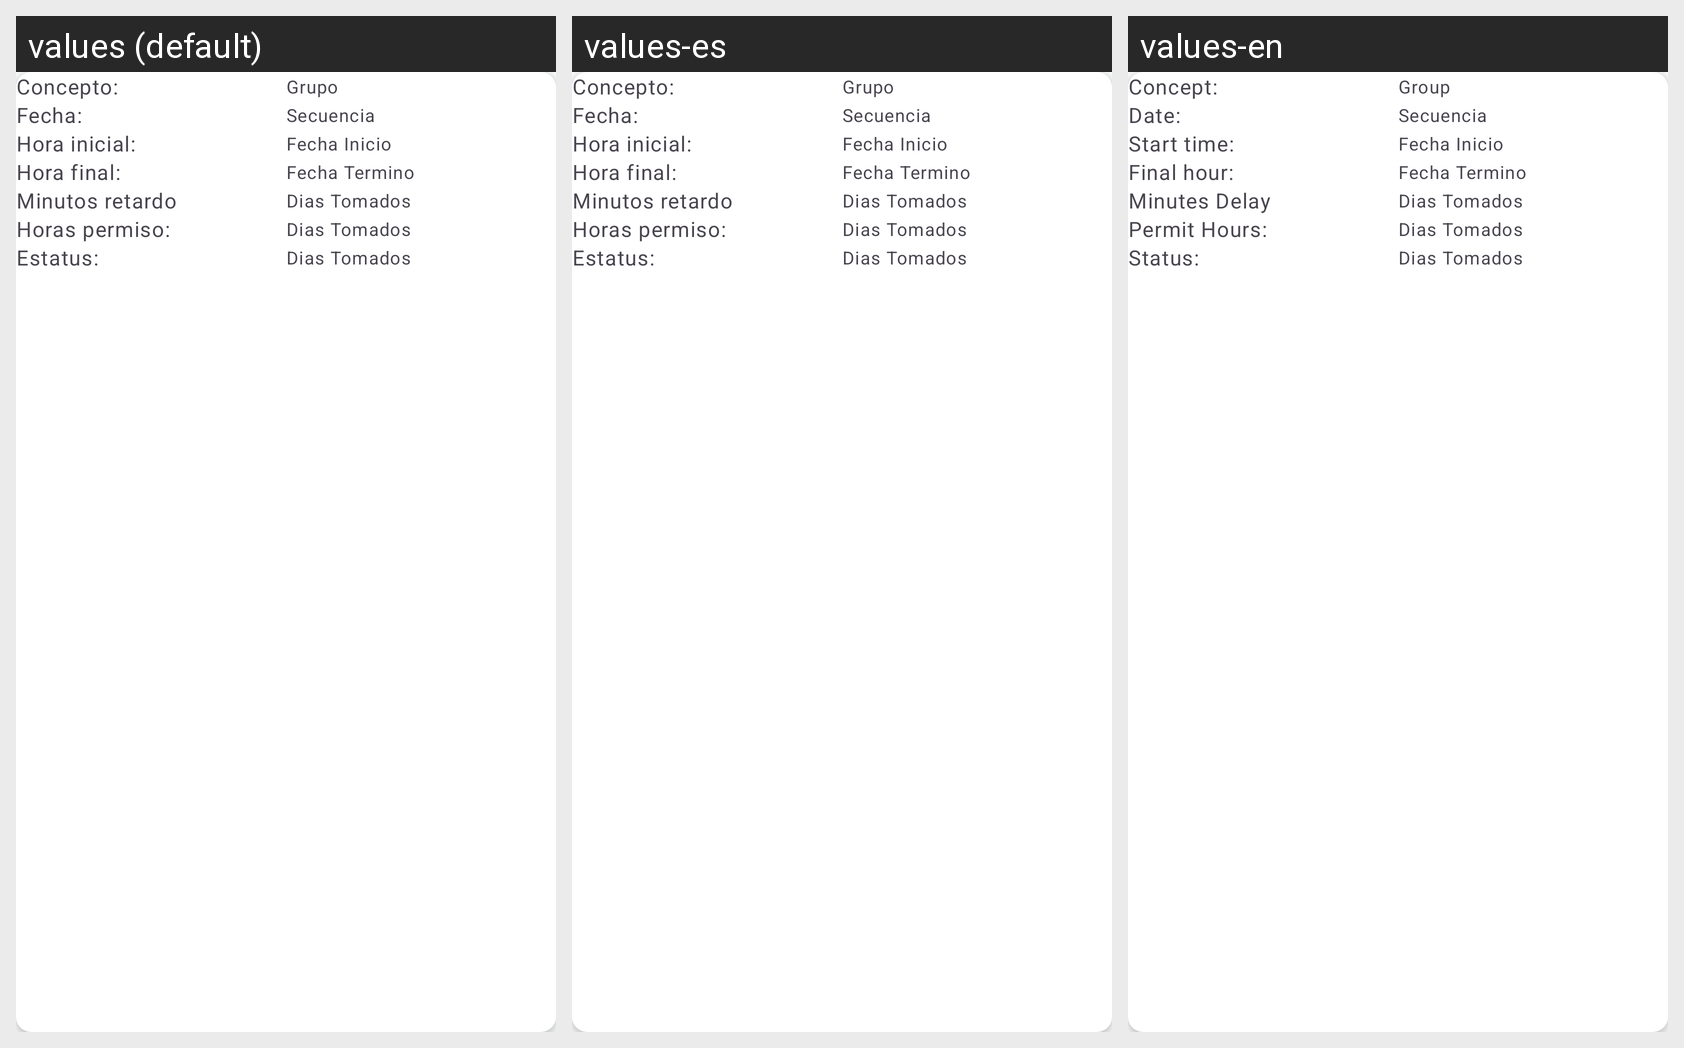

Translations of the strings shown on this Android screen, per locale in the grid:
Android screen res/layout/lista_solicitudes_p.xml rendered under 3 locales, left to right: values (default), values-es, values-en. Device: Nexus 5 (rendered at 1080×1920; each locale shown at half size, 540×960, under a caption strip naming it); theme Theme.HumanRHDapp.
Strings drawn on this screen, with the default value and each locale's value (text and hints the layout hard-codes, and strings that could not be matched under every locale, appear in the picture but are not listed):

fpConcepto
  values: Concepto:
  values-es: Concepto:
  values-en: Concept:

fpaGrupo
  values: Grupo
  values-es: Grupo
  values-en: Group

fpFecha
  values: Fecha:
  values-es: Fecha:
  values-en: Date:

hora_inicial
  values: Hora inicial:
  values-es: Hora inicial:
  values-en: Start time:

hora_final
  values: Hora final:
  values-es: Hora final:
  values-en: Final hour:

minutos_retardos
  values: Minutos retardo
  values-es: Minutos retardo
  values-en: Minutes Delay

horas_permiso
  values: Horas permiso:
  values-es: Horas permiso:
  values-en: Permit Hours:

estatus
  values: Estatus:
  values-es: Estatus:
  values-en: Status:
